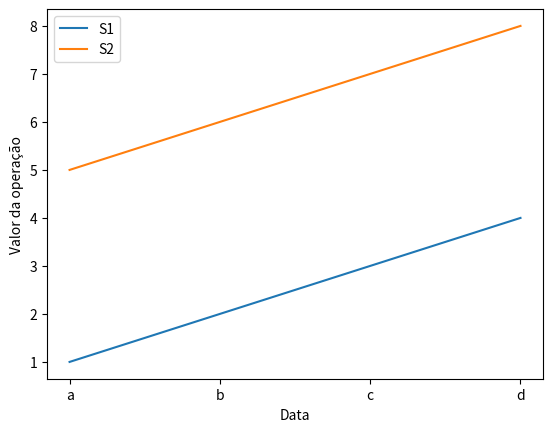

This figure's Python source:

import matplotlib.pyplot as plt  # Importação da biblioteca Matplotlib

x = ['a', 'b', 'c', 'd']
y1 = [1, 2, 3, 4]
y2 = [5, 6, 7, 8]

table = [x, y1, y2]
n = [['S1'], ['S2']]

# Plota valor da operação
for i in range(1, len(table)):
    plt.plot(table[0], table[i], label=n[i-1])
    # plt.legend(n[i-1])


plt.legend(loc="upper left")
plt.ylabel('Valor da operação')
plt.xlabel('Data')
plt.show()
